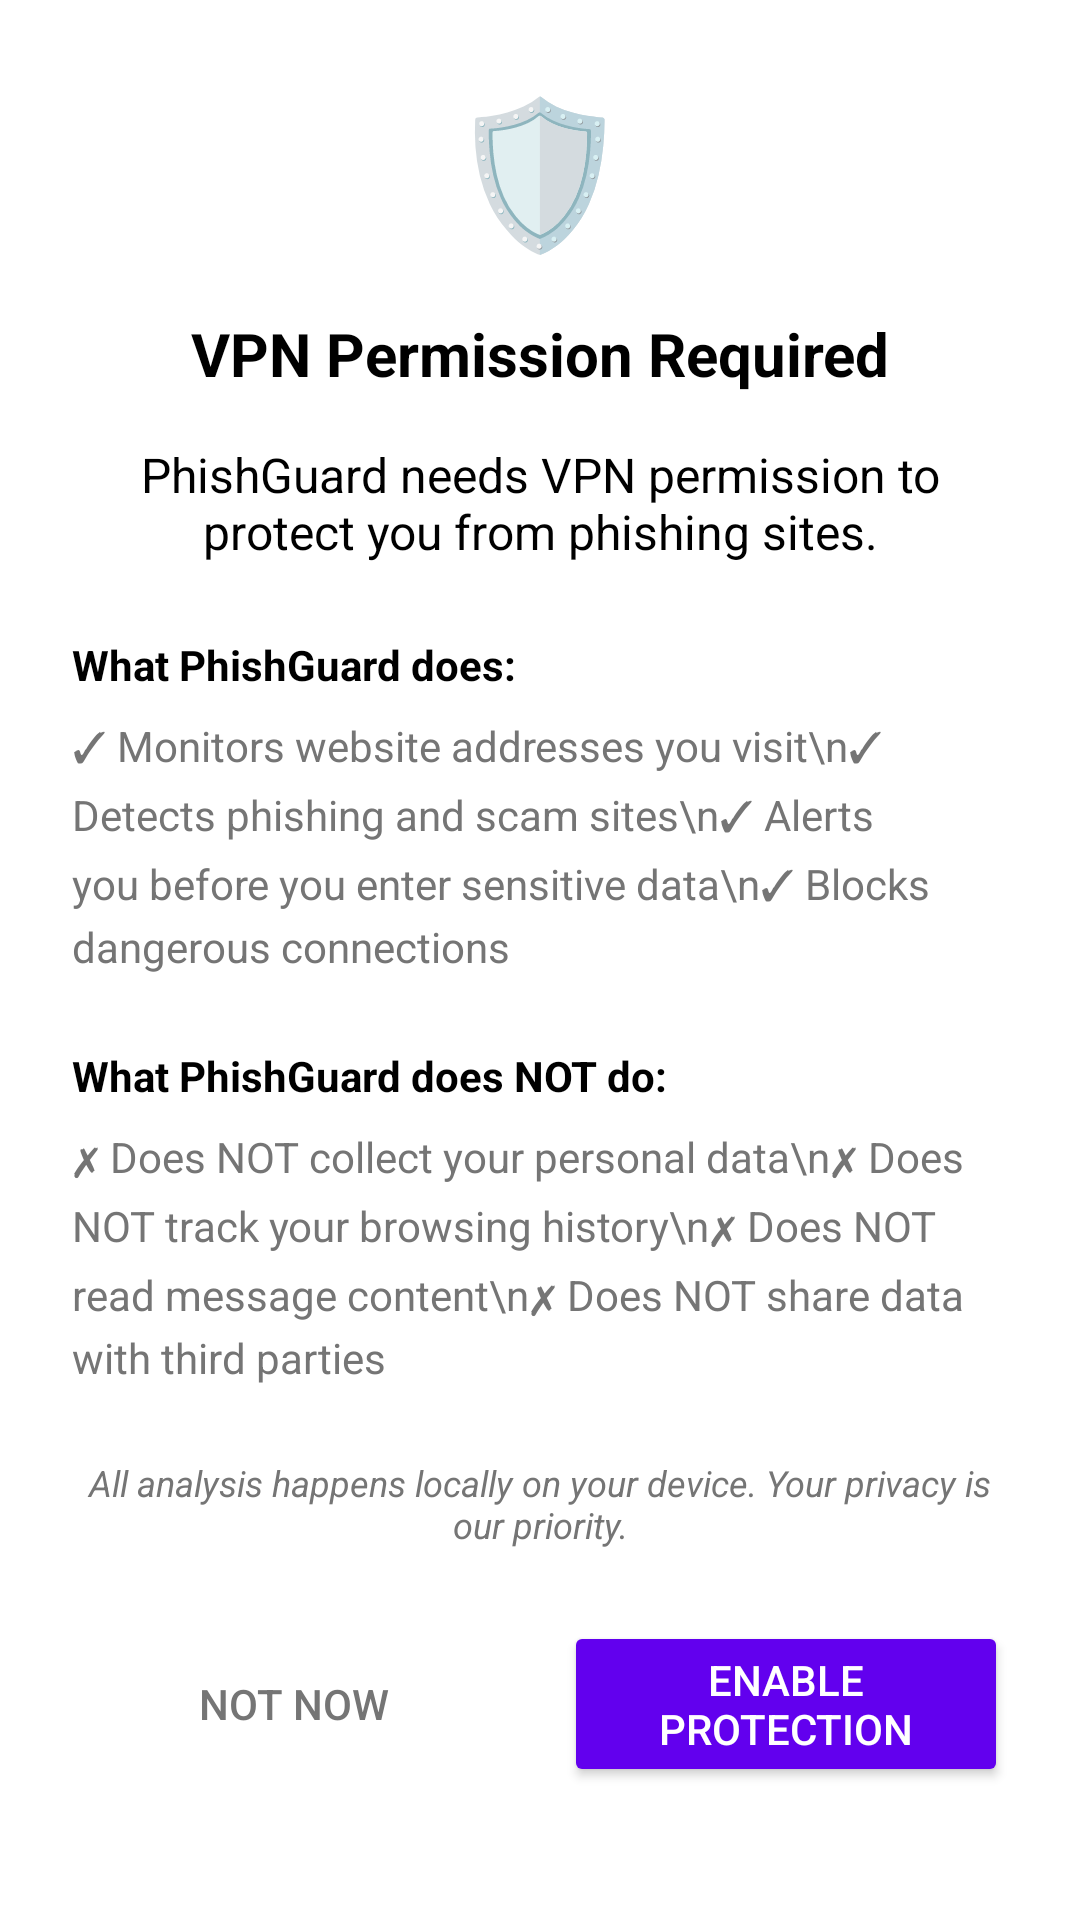

Android layout source for this screen:
<!-- AndroidManifest.xml: application theme Theme.PhishGuard -->
<!-- res/layout/dialog_vpn_permission.xml -->
<?xml version="1.0" encoding="utf-8"?>
<LinearLayout xmlns:android="http://schemas.android.com/apk/res/android"
    android:layout_width="match_parent"
    android:layout_height="wrap_content"
    android:orientation="vertical"
    android:padding="24dp"
    android:background="@android:color/white">

    
    <TextView
        android:layout_width="wrap_content"
        android:layout_height="wrap_content"
        android:text="🛡️"
        android:textSize="48sp"
        android:layout_gravity="center"
        android:layout_marginBottom="16dp" />

    
    <TextView
        android:layout_width="match_parent"
        android:layout_height="wrap_content"
        android:text="VPN Permission Required"
        android:textSize="20sp"
        android:textStyle="bold"
        android:textColor="@color/text_primary"
        android:gravity="center"
        android:layout_marginBottom="16dp" />

    
    <TextView
        android:layout_width="match_parent"
        android:layout_height="wrap_content"
        android:text="PhishGuard needs VPN permission to protect you from phishing sites."
        android:textSize="16sp"
        android:textColor="@color/text_primary"
        android:gravity="center"
        android:layout_marginBottom="24dp" />

    
    <TextView
        android:layout_width="match_parent"
        android:layout_height="wrap_content"
        android:text="What PhishGuard does:"
        android:textSize="14sp"
        android:textStyle="bold"
        android:textColor="@color/text_primary"
        android:layout_marginBottom="8dp" />

    <TextView
        android:layout_width="match_parent"
        android:layout_height="wrap_content"
        android:text="✓ Monitors website addresses you visit\n✓ Detects phishing and scam sites\n✓ Alerts you before you enter sensitive data\n✓ Blocks dangerous connections"
        android:textSize="14sp"
        android:textColor="@color/text_secondary"
        android:lineSpacingExtra="4dp"
        android:layout_marginBottom="24dp" />

    
    <TextView
        android:layout_width="match_parent"
        android:layout_height="wrap_content"
        android:text="What PhishGuard does NOT do:"
        android:textSize="14sp"
        android:textStyle="bold"
        android:textColor="@color/text_primary"
        android:layout_marginBottom="8dp" />

    <TextView
        android:layout_width="match_parent"
        android:layout_height="wrap_content"
        android:text="✗ Does NOT collect your personal data\n✗ Does NOT track your browsing history\n✗ Does NOT read message content\n✗ Does NOT share data with third parties"
        android:textSize="14sp"
        android:textColor="@color/text_secondary"
        android:lineSpacingExtra="4dp"
        android:layout_marginBottom="24dp" />

    
    <TextView
        android:layout_width="match_parent"
        android:layout_height="wrap_content"
        android:text="All analysis happens locally on your device. Your privacy is our priority."
        android:textSize="12sp"
        android:textColor="@color/text_secondary"
        android:textStyle="italic"
        android:gravity="center"
        android:layout_marginBottom="24dp" />

    
    <LinearLayout
        android:layout_width="match_parent"
        android:layout_height="wrap_content"
        android:orientation="horizontal"
        android:gravity="center">

        <Button
            android:id="@+id/declineButton"
            android:layout_width="0dp"
            android:layout_height="wrap_content"
            android:layout_weight="1"
            android:text="Not Now"
            android:textColor="@color/text_secondary"
            style="?android:attr/borderlessButtonStyle"
            android:layout_marginEnd="8dp" />

        <Button
            android:id="@+id/acceptButton"
            android:layout_width="0dp"
            android:layout_height="wrap_content"
            android:layout_weight="1"
            android:text="Enable Protection"
            android:backgroundTint="@color/primary"
            android:textColor="@android:color/white"
            android:layout_marginStart="8dp" />
    </LinearLayout>
</LinearLayout>
<!-- resources referenced by this layout -->
<resources>
  <color name="primary">#FF6200EE</color>
  <color name="text_primary">#FF000000</color>
  <color name="text_secondary">#FF757575</color>
  <style name="Theme.PhishGuard" parent="android:Theme.Material.Light.NoActionBar" />
</resources>
